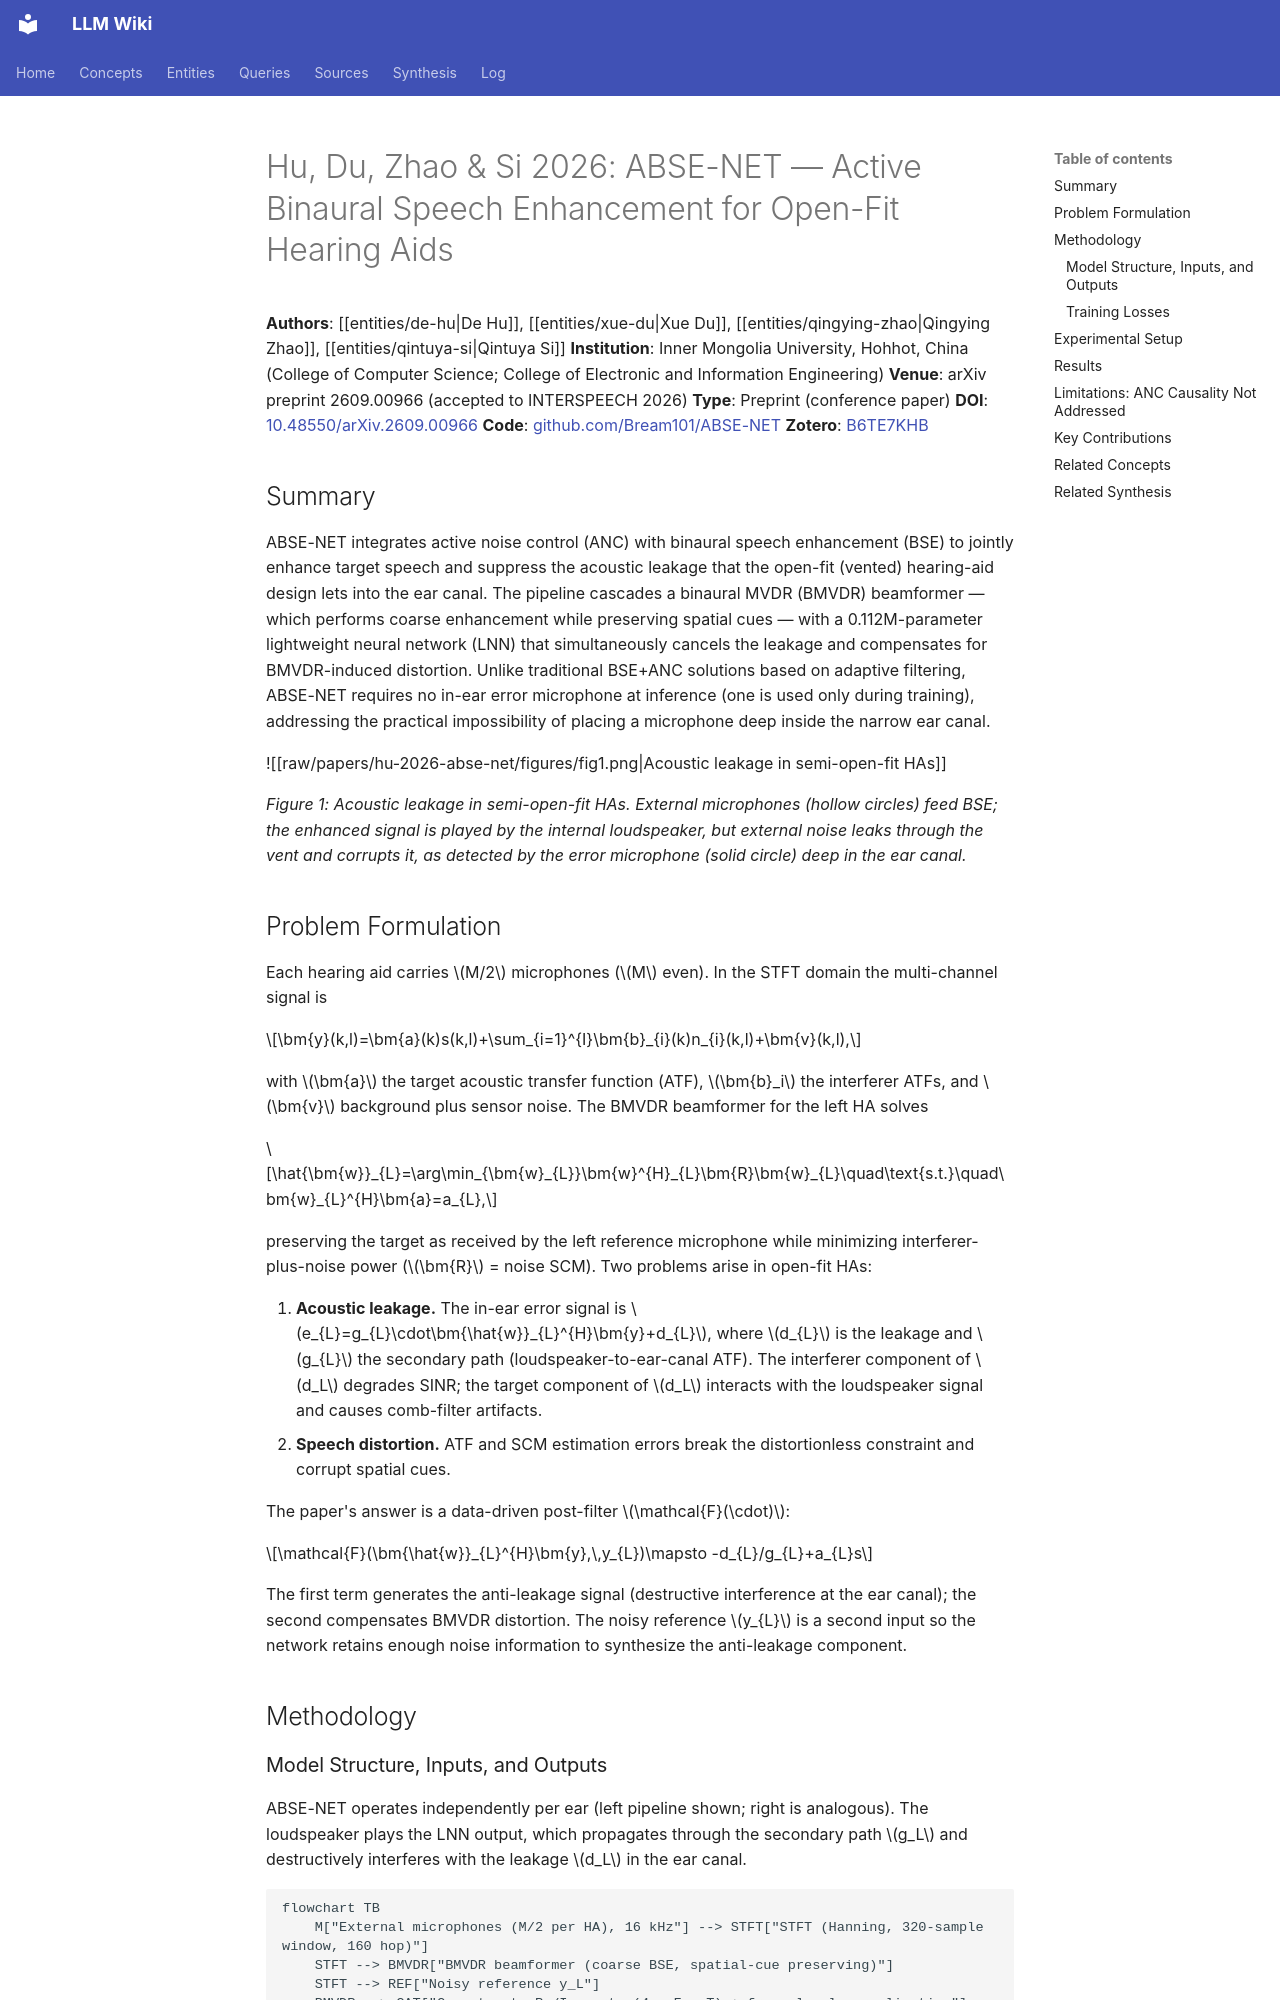

repository: proudzhu/llm-wiki · page: sources/hu-2026-abse-net.html · generator: mkdocs

---
type: source
created: 2026-09-06
updated: 2026-09-06
sources:
  - raw/papers/hu-2026-abse-net/full-text.md
  - https://arxiv.org/abs/2609.00966
  - zotero://select/items/0_B6TE7KHB
tags:
  - binaural-speech-enhancement
  - active-noise-control
  - hearing-aids
  - open-fit
  - acoustic-leakage
  - lightweight-neural-network
  - speech-enhancement
---

# Hu, Du, Zhao & Si 2026: ABSE-NET — Active Binaural Speech Enhancement for Open-Fit Hearing Aids

**Authors**: [[entities/de-hu|De Hu]], [[entities/xue-du|Xue Du]], [[entities/qingying-zhao|Qingying Zhao]], [[entities/qintuya-si|Qintuya Si]]
**Institution**: Inner Mongolia University, Hohhot, China (College of Computer Science; College of Electronic and Information Engineering)
**Venue**: arXiv preprint 2609.00966 (accepted to INTERSPEECH 2026)
**Type**: Preprint (conference paper)
**DOI**: [10.48550/arXiv.2609.00966](https://doi.org/10.48550/arXiv.2609.00966)
**Code**: [github.com/Bream101/ABSE-NET](https://github.com/Bream101/ABSE-NET)
**Zotero**: [B6TE7KHB](zotero://select/items/0_B6TE7KHB)

## Summary

ABSE-NET integrates active noise control (ANC) with binaural speech enhancement (BSE) to jointly enhance target speech and suppress the acoustic leakage that the open-fit (vented) hearing-aid design lets into the ear canal. The pipeline cascades a binaural MVDR (BMVDR) beamformer — which performs coarse enhancement while preserving spatial cues — with a 0.112M-parameter lightweight neural network (LNN) that simultaneously cancels the leakage and compensates for BMVDR-induced distortion. Unlike traditional BSE+ANC solutions based on adaptive filtering, ABSE-NET requires no in-ear error microphone at inference (one is used only during training), addressing the practical impossibility of placing a microphone deep inside the narrow ear canal.

![[raw/papers/hu-2026-abse-net/figures/fig1.png|Acoustic leakage in semi-open-fit HAs]]

*Figure 1: Acoustic leakage in semi-open-fit HAs. External microphones (hollow circles) feed BSE; the enhanced signal is played by the internal loudspeaker, but external noise leaks through the vent and corrupts it, as detected by the error microphone (solid circle) deep in the ear canal.*

## Problem Formulation

Each hearing aid carries $M/2$ microphones ($M$ even). In the STFT domain the multi-channel signal is

$$\bm{y}(k,l)=\bm{a}(k)s(k,l)+\sum_{i=1}^{I}\bm{b}_{i}(k)n_{i}(k,l)+\bm{v}(k,l),$$

with $\bm{a}$ the target acoustic transfer function (ATF), $\bm{b}_i$ the interferer ATFs, and $\bm{v}$ background plus sensor noise. The BMVDR beamformer for the left HA solves

$$\hat{\bm{w}}_{L}=\arg\min_{\bm{w}_{L}}\bm{w}^{H}_{L}\bm{R}\bm{w}_{L}\quad\text{s.t.}\quad\bm{w}_{L}^{H}\bm{a}=a_{L},$$

preserving the target as received by the left reference microphone while minimizing interferer-plus-noise power ($\bm{R}$ = noise SCM). Two problems arise in open-fit HAs:

1. **Acoustic leakage.** The in-ear error signal is $e_{L}=g_{L}\cdot\bm{\hat{w}}_{L}^{H}\bm{y}+d_{L}$, where $d_{L}$ is the leakage and $g_{L}$ the secondary path (loudspeaker-to-ear-canal ATF). The interferer component of $d_L$ degrades SINR; the target component of $d_L$ interacts with the loudspeaker signal and causes comb-filter artifacts.
2. **Speech distortion.** ATF and SCM estimation errors break the distortionless constraint and corrupt spatial cues.

The paper's answer is a data-driven post-filter $\mathcal{F}(\cdot)$:

$$\mathcal{F}(\bm{\hat{w}}_{L}^{H}\bm{y},\,y_{L})\mapsto -d_{L}/g_{L}+a_{L}s$$

The first term generates the anti-leakage signal (destructive interference at the ear canal); the second compensates BMVDR distortion. The noisy reference $y_{L}$ is a second input so the network retains enough noise information to synthesize the anti-leakage component.

## Methodology
